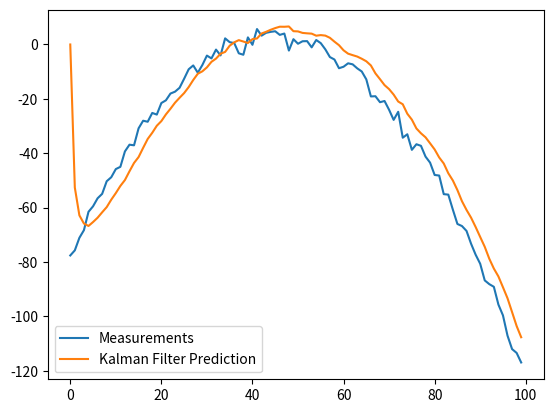

Source code (Python):
import numpy as np

class KalmanFilter(object):
    def __init__(self, F = None, B = None, H = None, Q = None, R = None, P = None, x0 = None):

        if(F is None or H is None):
            raise ValueError("Set proper system dynamics.")

        self.n = F.shape[1]
        self.m = H.shape[1]

        self.F = F
        self.H = H
        self.B = 0 if B is None else B
        self.Q = np.eye(self.n) if Q is None else Q
        self.R = np.eye(self.n) if R is None else R
        self.P = np.eye(self.n) if P is None else P
        self.x = np.zeros((self.n, 1)) if x0 is None else x0

    def predict(self, u = 0):
        self.x = np.dot(self.F, self.x) + np.dot(self.B, u)
        self.P = np.dot(np.dot(self.F, self.P), self.F.T) + self.Q
        return self.x

    def update(self, z):
        y = z - np.dot(self.H, self.x)
        S = self.R + np.dot(self.H, np.dot(self.P, self.H.T))
        K = np.dot(np.dot(self.P, self.H.T), np.linalg.inv(S))
        self.x = self.x + np.dot(K, y)
        I = np.eye(self.n)
        self.P = np.dot(np.dot(I - np.dot(K, self.H), self.P), 
        	(I - np.dot(K, self.H)).T) + np.dot(np.dot(K, self.R), K.T)


def example():
	dt = 1.0/60
	F = np.array([[1, dt, 0], [0, 1, dt], [0, 0, 1]])
	H = np.array([1, 0, 0]).reshape(1, 3)
	Q = np.array([[0.05, 0.05, 0.0], [0.05, 0.05, 0.0], [0.0, 0.0, 0.0]])
	R = np.array([0.5]).reshape(1, 1)

	x = np.linspace(-10, 10, 100)
	measurements = - (x**2 + 2*x - 2)  + np.random.normal(0, 2, 100)

	kf = KalmanFilter(F = F, H = H, Q = Q, R = R)
	predictions = []

	for z in measurements:
		predictions.append(np.dot(H,  kf.predict())[0])
		kf.update(z)

	import matplotlib.pyplot as plt
	plt.plot(range(len(measurements)), measurements, label = 'Measurements')
	plt.plot(range(len(predictions)), np.array(predictions), label = 'Kalman Filter Prediction')
	plt.legend()
	plt.show()

if __name__ == '__main__':
    example()
